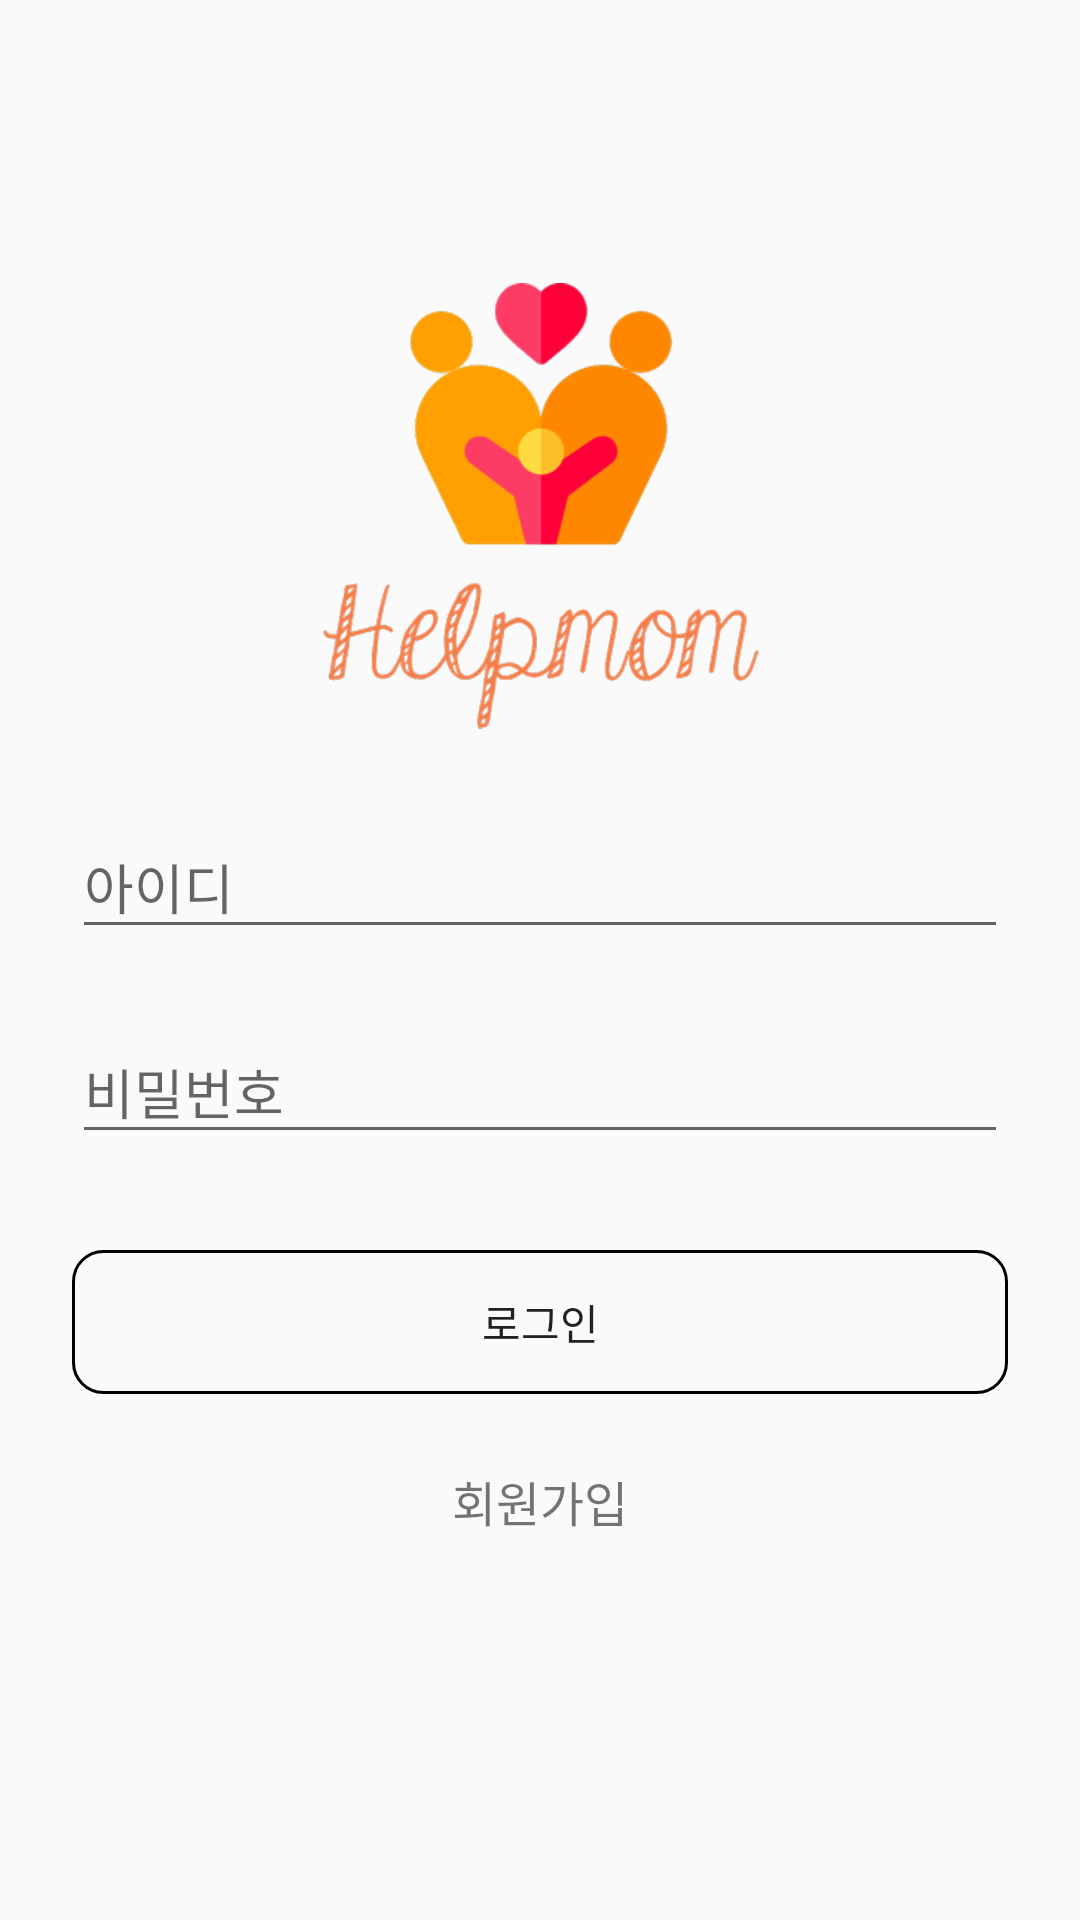

Reconstruct the res/layout file that produces this screen, plus the resources it refers to.
<!-- AndroidManifest.xml: application theme AppTheme -->
<!-- res/layout/activity_login.xml -->
<?xml version="1.0" encoding="utf-8"?>
<LinearLayout xmlns:android="http://schemas.android.com/apk/res/android"
    android:orientation="vertical"
    android:layout_width="match_parent"
    android:layout_height="match_parent"
    android:paddingTop="56dp"
    android:paddingLeft="24dp"
    android:paddingRight="24dp"
    >

    <ImageView android:src="@drawable/logo1"
        android:layout_width="400dp"
        android:layout_height="200dp"
        android:layout_gravity="center_horizontal" />

    
    <android.support.design.widget.TextInputLayout
        android:layout_width="match_parent"
        android:layout_height="wrap_content"
        android:layout_marginTop="8dp"
        android:layout_marginBottom="8dp">

        <EditText android:id="@+id/id"
            android:layout_width="match_parent"
            android:layout_height="wrap_content"
            android:inputType="text"
            android:hint="아이디"
            android:singleLine="true"
            />

    </android.support.design.widget.TextInputLayout>

    
    <android.support.design.widget.TextInputLayout
        android:layout_width="match_parent"
        android:layout_height="wrap_content"
        android:layout_marginTop="8dp"
        android:layout_marginBottom="8dp">

        <EditText android:id="@+id/pw"
            android:layout_width="match_parent"
            android:layout_height="wrap_content"
            android:inputType="textPassword"
            android:hint="비밀번호"
            android:singleLine="true"/>

    </android.support.design.widget.TextInputLayout>

    <android.support.v7.widget.AppCompatButton
        android:id="@+id/login"
        android:layout_width="match_parent"
        android:layout_height="wrap_content"
        android:layout_marginTop="24dp"
        android:background="@drawable/button_custom"
        android:layout_marginBottom="24dp"
        android:text="로그인"/>

    <TextView android:id="@+id/register"
        android:layout_width="match_parent"
        android:layout_height="wrap_content"
        android:layout_marginBottom="24dp"
        android:text="회원가입"
        android:gravity="center"
        android:textSize="16dp"/>

</LinearLayout>
<!-- resources referenced by this layout -->
<resources>
  <!-- drawable button_custom (drawable) -->
  <?xml version="1.0" encoding="utf-8"?>
  <shape xmlns:android="http://schemas.android.com/apk/res/android"
      android:shape="rectangle"
      >
  
      <corners android:radius="10dp"></corners>
  
      <stroke
          android:color="@color/black"
          android:width="1dp"></stroke>
  
  
  </shape>
  <!-- drawable logo1: png bitmap (drawable, 201330 bytes) -->
  <style name="AppTheme" parent="Theme.AppCompat.Light.DarkActionBar">
          
          <item name="colorPrimary">@color/orange1</item>
          <item name="colorPrimaryDark">@color/colorPrimaryDark</item>
          <item name="colorAccent">@color/colorAccent</item>
      </style>
  <color name="black">#000000</color>
  <color name="orange1">#f4a142</color>
  <color name="colorPrimaryDark">#00574B</color>
  <color name="colorAccent">#D81B60</color>
</resources>
